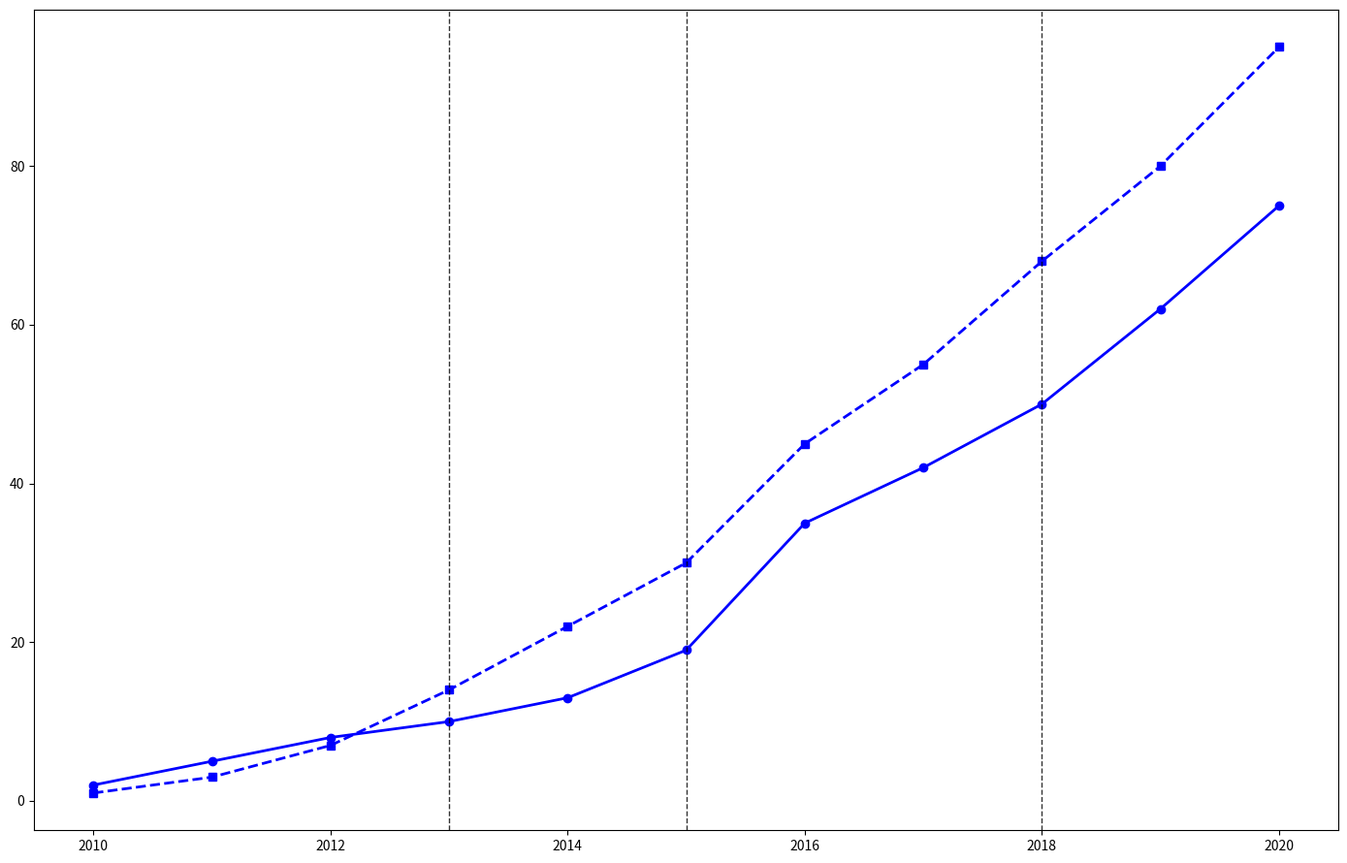

Python code for this plot:
import matplotlib.pyplot as plt
import numpy as np

years = np.arange(2010, 2021)

fps_viewership = [2, 5, 8, 10, 13, 19, 35, 42, 50, 62, 75]
moba_viewership = [1, 3, 7, 14, 22, 30, 45, 55, 68, 80, 95]

fig, ax1 = plt.subplots(figsize=(14, 9))

single_color = 'blue'
ax1.plot(years, fps_viewership, color=single_color, linestyle='-', linewidth=2, marker='o')
ax1.plot(years, moba_viewership, color=single_color, linestyle='--', linewidth=2, marker='s')

highlight_years = [2013, 2015, 2018]
for year in highlight_years:
    ax1.axvline(x=year, color='black', linestyle='--', linewidth=1, alpha=0.8)

plt.tight_layout()
plt.show()
